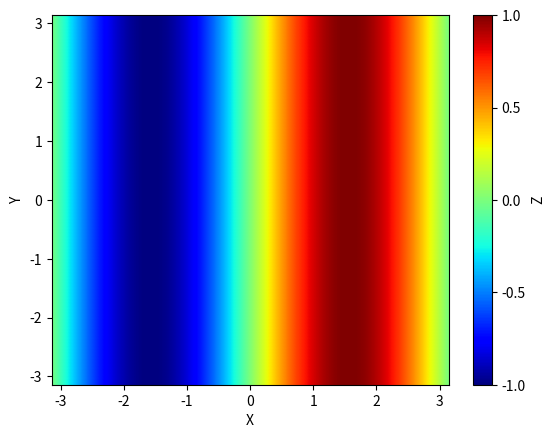

Generate this figure with matplotlib:
import math 
import numpy as np
#import pylab as plt
import matplotlib.pyplot as plt

x = np.arange(-math.pi, math.pi, 0.01)
y = np.arange(-math.pi, math.pi, 0.01) 

X, Y = np.meshgrid(x,y)
Z = np.sin(X)
  
plt.scatter(X, Y, cmap = "jet", c = Z, marker = ".", edgecolor = "none", vmin = -1, vmax = 1)
#cmap = "afmhot_r","afmhot","cool", ...
cbar = plt.colorbar()
cbar.set_label("Z")
cbar.set_ticks([-1.0,-0.5,0.0,0.5,1.0])

plt.xlabel("X")
plt.xlim([-math.pi, math.pi])
plt.ylabel("Y")
plt.ylim([-math.pi, math.pi])
plt.savefig("Cmap_1.png")
plt.show()